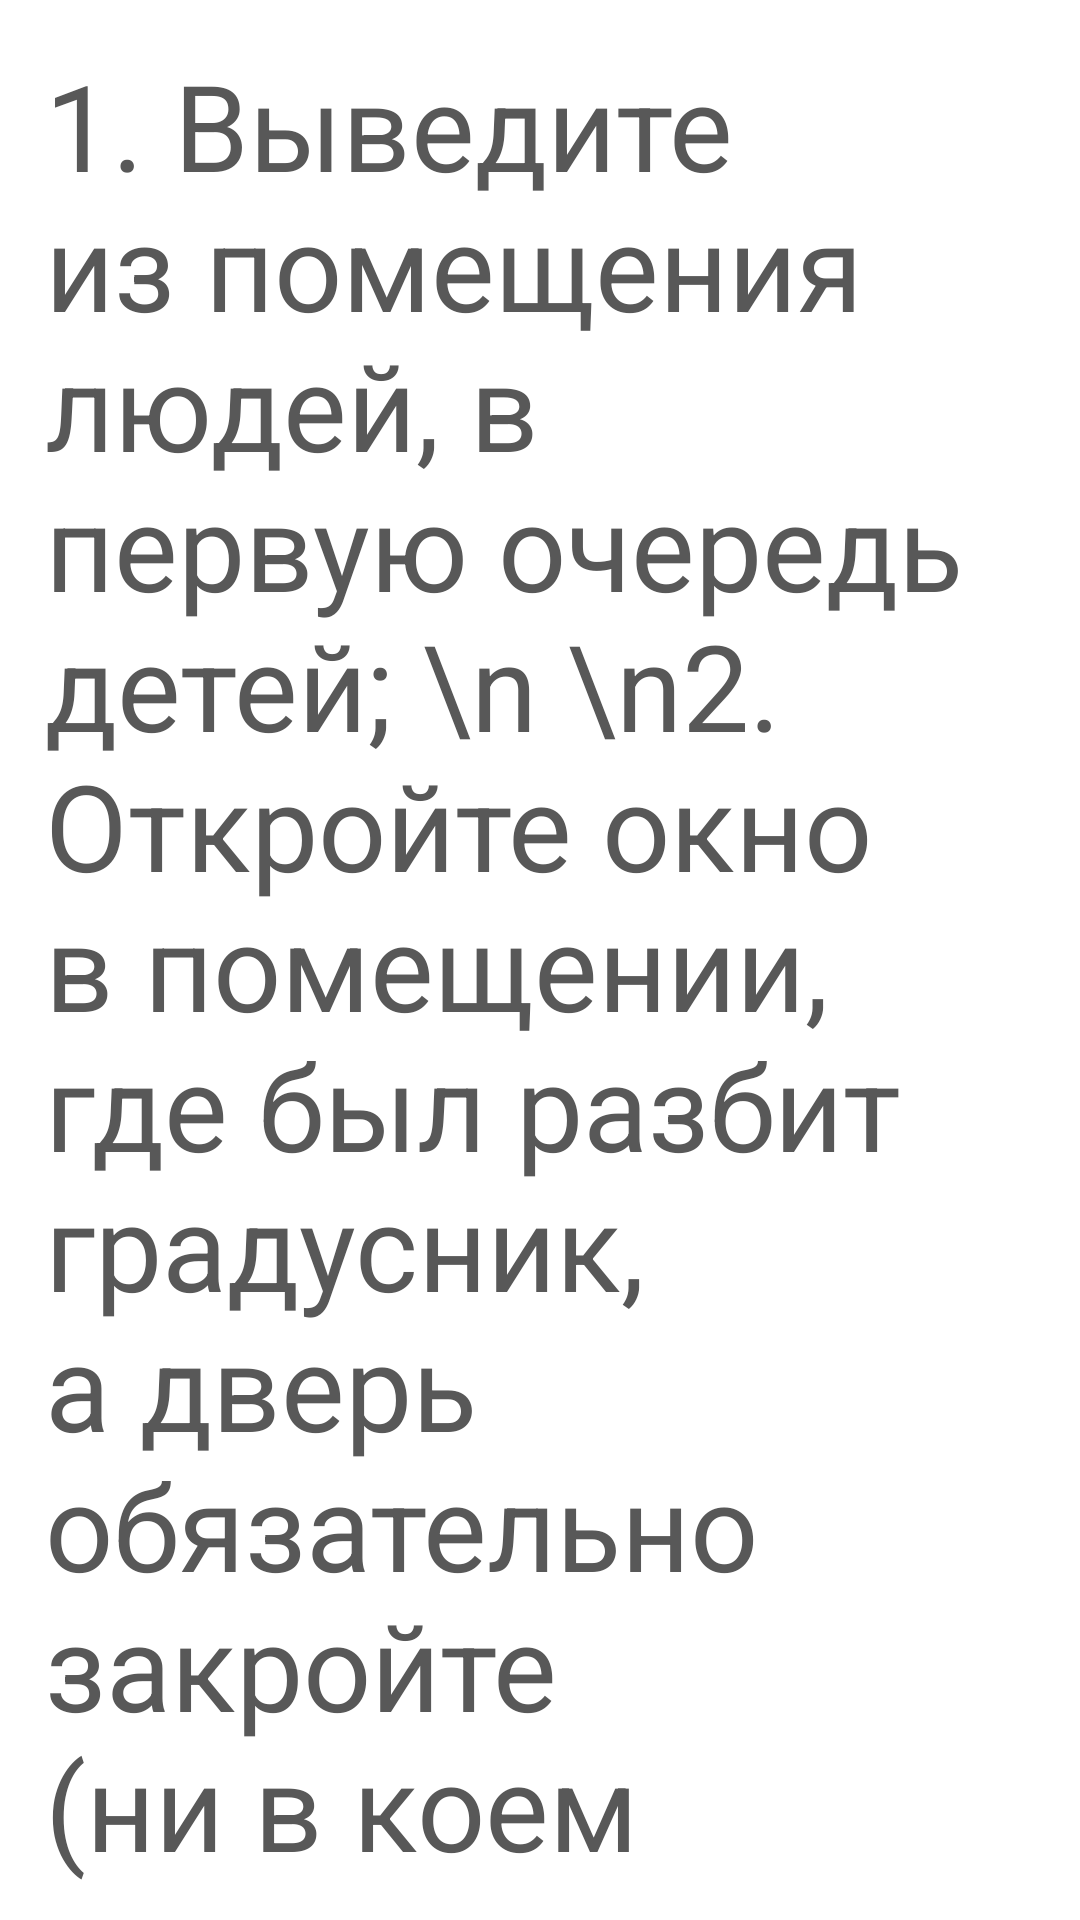

The Android layout XML behind this screen, and the referenced resources:
<!-- AndroidManifest.xml: application theme Theme.Design.NoActionBar -->
<!-- res/layout/mercury_01.xml -->
<?xml version="1.0" encoding="utf-8"?>
<ScrollView xmlns:android="http://schemas.android.com/apk/res/android"
    xmlns:tools="http://schemas.android.com/tools"
    android:layout_width="match_parent"
    android:layout_height="match_parent"
    android:background="@color/white"
    tools:context=".fragments.Earthquake_01">

    <FrameLayout
        android:layout_width="match_parent"
        android:layout_height="match_parent">

        <TextView
            android:layout_width="match_parent"
            android:layout_height="match_parent"
            android:layout_gravity="center_horizontal"
            android:layout_margin="15dp"
            android:gravity="center_horizontal"
            android:text="1. Выведите из помещения людей, в первую очередь детей; \n \n2. Откройте окно в помещении, где был разбит градусник, а дверь обязательно закройте (ни в коем случае нельзя создавать сквозняк); \n \n3. Защитите органы дыхания хотя бы влажной марлевой повязкой и немедленно начинайте собирать ртуть."
            android:textAlignment="viewStart"
            android:textColor="#585858"
            android:textSize="40dp"
            tools:ignore="RtlCompat" />
    </FrameLayout>
</ScrollView>
<!-- resources referenced by this layout -->
<resources>

  <!-- not gathered from this repository: default colours our renderer supplied (Android Studio template values) -->
  <color name="white">#FFFFFFFF</color>
</resources>
